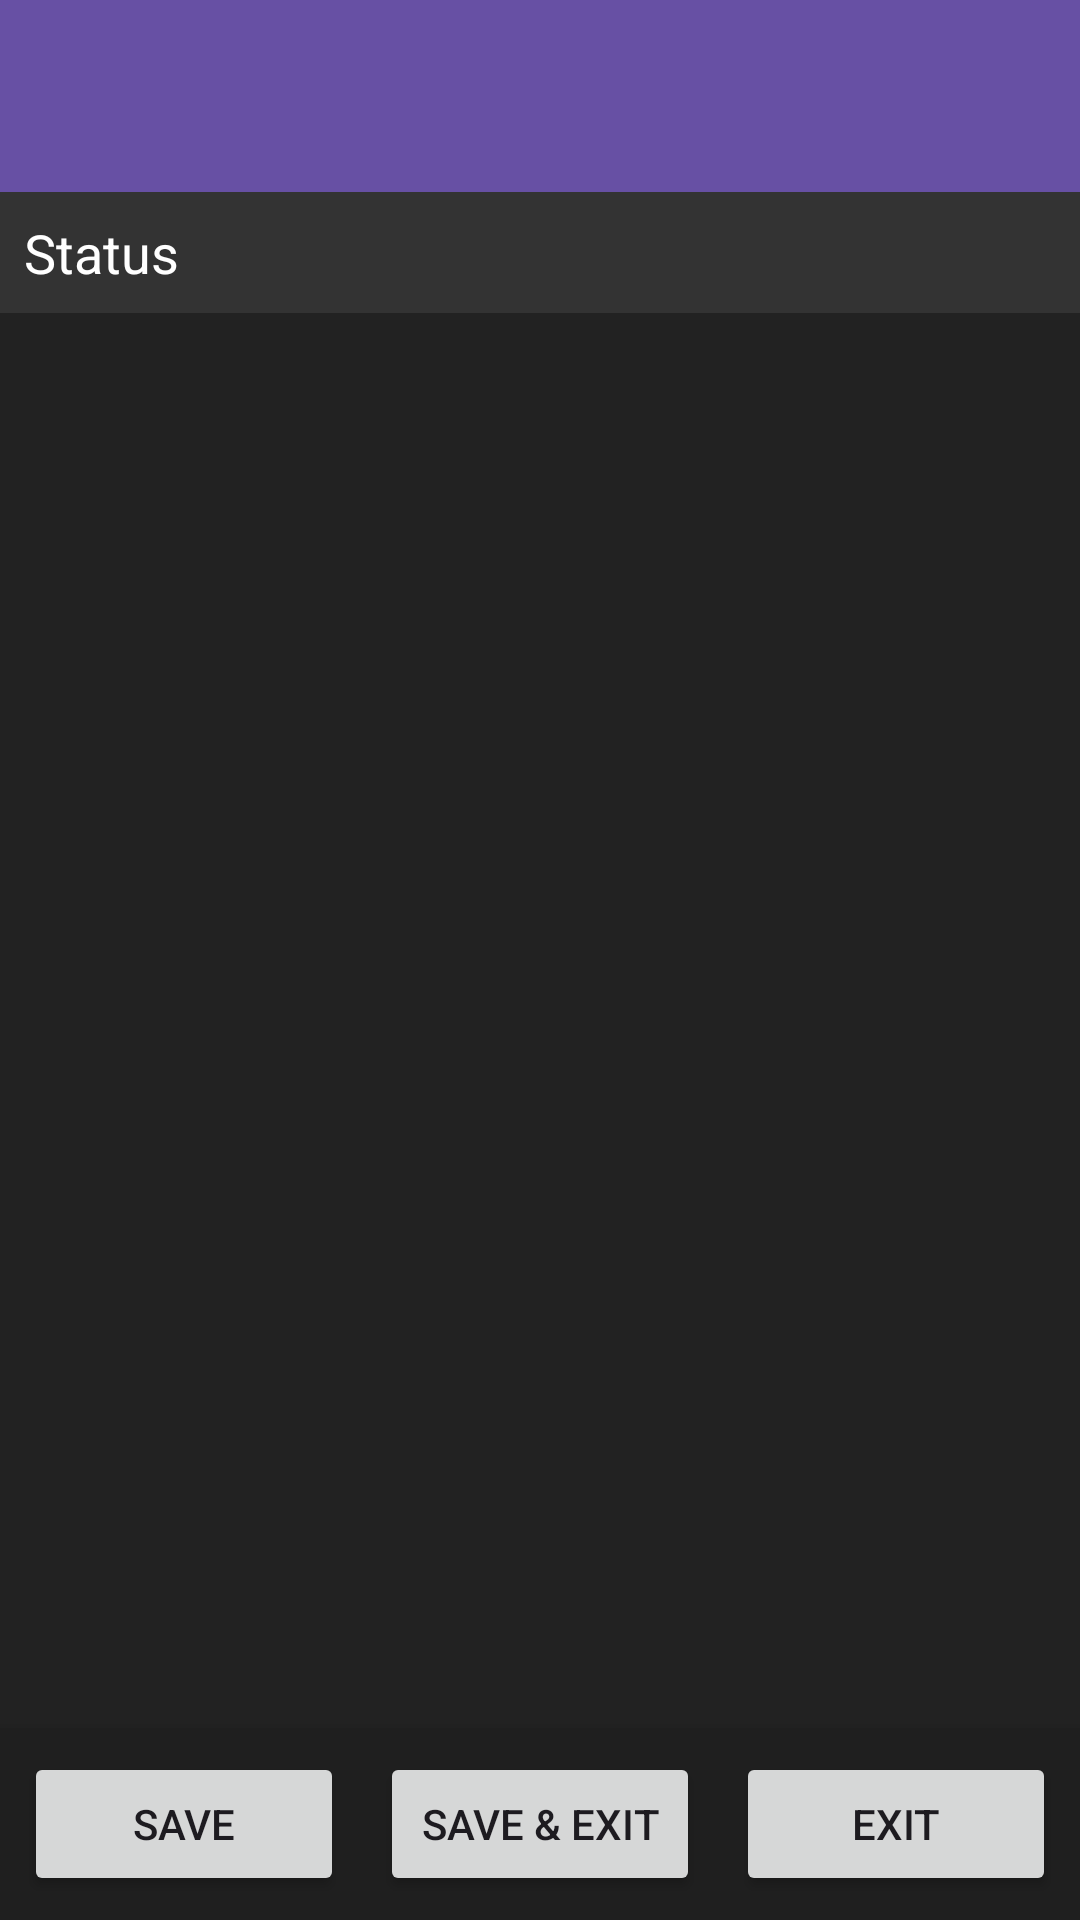

Write the Android layout XML for this screen, with the resource values it uses.
<!-- AndroidManifest.xml: application theme Theme.Material3.DayNight.NoActionBar -->
<!-- res/layout/activity_main.xml -->
<?xml version="1.0" encoding="utf-8"?>
<LinearLayout xmlns:android="http://schemas.android.com/apk/res/android"
    android:orientation="vertical"
    android:layout_width="match_parent"
    android:layout_height="match_parent">

    <androidx.appcompat.widget.Toolbar
        android:id="@+id/toolbar"
        android:layout_width="match_parent"
        android:layout_height="?attr/actionBarSize"
        android:background="?attr/colorPrimary"
        android:theme="@style/ThemeOverlay.AppCompat.Dark.ActionBar">

        
        <Button
            android:id="@+id/saveBtnToolbar"
            android:layout_width="wrap_content"
            android:layout_height="wrap_content"
            android:text="Save"
            android:visibility="gone"
            android:alpha="0"/>
    </androidx.appcompat.widget.Toolbar>

    
    <LinearLayout
        android:layout_width="match_parent"
        android:layout_height="0dp"
        android:layout_weight="1"
        android:orientation="vertical">

        <TextView
            android:id="@+id/statusText"
            android:layout_width="match_parent"
            android:layout_height="wrap_content"
            android:padding="8dp"
            android:text="Status"
            android:textColor="@android:color/white"
            android:background="#333333"
            android:textAppearance="?android:attr/textAppearanceMedium" />

        <TextView
            android:id="@+id/specialTitle"
            android:layout_width="match_parent"
            android:layout_height="wrap_content"
            android:text="Special Issues"
            android:visibility="gone"
            android:padding="8dp"
            android:textStyle="bold"
            android:textColor="@android:color/holo_orange_light" />

        <androidx.recyclerview.widget.RecyclerView
            android:id="@+id/recyclerMain"
            android:layout_width="match_parent"
            android:layout_height="0dp"
            android:layout_weight="1"
            android:background="#222222" />

        <androidx.recyclerview.widget.RecyclerView
            android:id="@+id/recyclerSpecial"
            android:layout_width="match_parent"
            android:layout_height="wrap_content"
            android:visibility="gone"
            android:background="#1A1A1A" />
    </LinearLayout>

    
    <LinearLayout
        android:id="@+id/footerBar"
        android:layout_width="match_parent"
        android:layout_height="wrap_content"
        android:orientation="horizontal"
        android:padding="8dp"
        android:gravity="center"
        android:background="#1F1F1F"
        android:elevation="8dp">

        <Button
            android:id="@+id/footerSaveBtn"
            android:layout_width="0dp"
            android:layout_height="wrap_content"
            android:layout_weight="1"
            android:text="Save"/>

        <Button
            android:id="@+id/footerSaveExitBtn"
            android:layout_width="0dp"
            android:layout_height="wrap_content"
            android:layout_marginStart="12dp"
            android:layout_weight="1"
            android:text="Save &amp; Exit"/>

        <Button
            android:id="@+id/footerExitBtn"
            android:layout_width="0dp"
            android:layout_height="wrap_content"
            android:layout_marginStart="12dp"
            android:layout_weight="1"
            android:text="Exit"/>
    </LinearLayout>

</LinearLayout>
<!-- resources referenced by this layout -->
<resources>

</resources>
